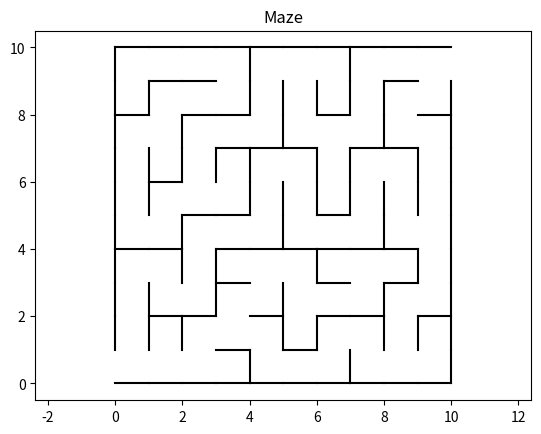

This figure's Python source:
import matplotlib.pyplot as plt
from random import randint

WIDTH  = 10
HEIGHT = 10

def initVisitedList():
    visited = []
    for y in range(HEIGHT):
        line = []
        for x in range(WIDTH):
            line.append(False)
        visited.append(line)
    return visited

def drawLine(x1, y1, x2, y2):
    plt.plot([x1, x2], [y1, y2], color="black")

def removeLine(x1, y1, x2, y2):
    plt.plot([x1, x2], [y1, y2], color="white")

def get_edges(x, y):
    result = []
    result.append((x, y, x, y+1))
    result.append((x+1, y, x+1, y+1))
    result.append((x, y, x+1, y))
    result.append((x, y+1, x+1, y+1))
    
    return result

def drawCell(x, y):
    edges = get_edges(x, y)
    for item in edges:
        drawLine(item[0], item[1], item[2], item[3])

def getCommonEdge(cell1_x, cell1_y, cell2_x, cell2_y):
    edges1 = get_edges(cell1_x, cell1_y)
    edges2 = set(get_edges(cell2_x, cell2_y))
    for edge in edges1:
        if edge in edges2:
            return edge
    print(edges1)
    print(edges2)
    return None

def initEdgeList():
    edges = set()
    for x in range(WIDTH):
        for y in range(HEIGHT):
            cellEdges = get_edges(x, y)
            for edge in cellEdges:
                edges.add(edge)
    return edges

def isValidPosition(x, y):
    if x < 0 or x >= WIDTH:
        return False
    elif y < 0 or y >= HEIGHT:
        return False
    else:
        return True

def shuffle(dX, dY):
    for t in range(4):
        i = randint(0, 3)
        j = randint(0, 3)
        dX[i], dX[j] = dX[j], dX[i]
        dY[i], dY[j] = dY[j], dY[i]

def DFS(X, Y, edgeList, visited):
    dX = [0,  0, -1, 1]
    dY = [-1, 1, 0,  0]
    shuffle(dX, dY)
    for i in range(len(dX)):
        nextX = X + dX[i]
        nextY = Y + dY[i]
        if isValidPosition(nextX, nextY):
            if not visited[nextY][nextX]:
                visited[nextY][nextX] = True
                commonEdge = getCommonEdge(X, Y, nextX, nextY)
                if commonEdge in edgeList:
                    edgeList.remove(commonEdge)
                DFS(nextX, nextY, edgeList, visited)

plt.axis('equal')
plt.title('Maze')
edgeList = initEdgeList()
visited  = initVisitedList()
DFS(0, 0, edgeList, visited)
edgeList.remove((0, 0, 0, 1))
edgeList.remove((WIDTH, HEIGHT-1, WIDTH, HEIGHT))
for edge in edgeList:
    drawLine(edge[0], edge[1], edge[2], edge[3])
plt.show()
